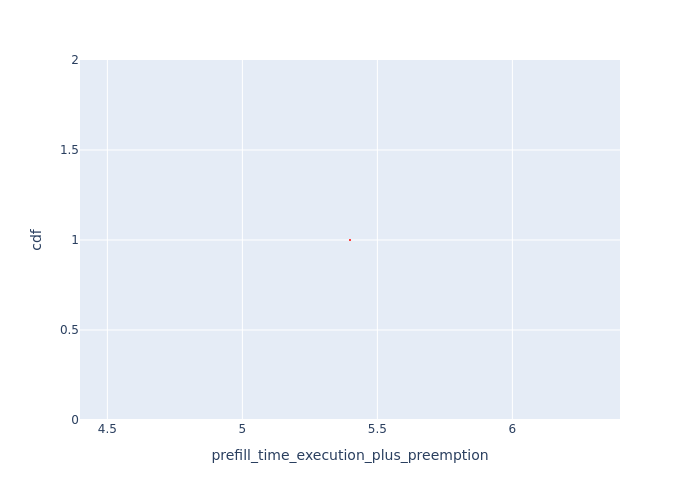

Values plotted in this chart, from the file beside it:
Request Id, prefill_time_execution_plus_preemption, cdf
0_0, 5.399, 1.0
